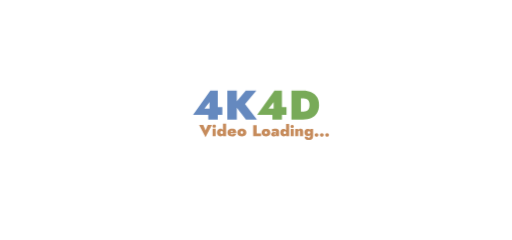
t = 0.00 s
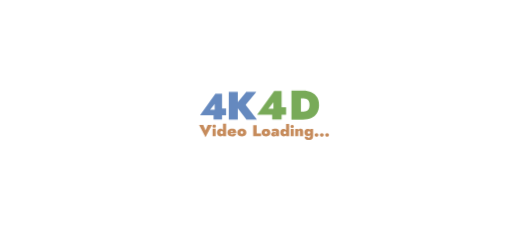
t = 0.50 s
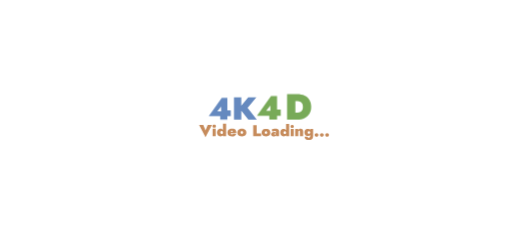
t = 0.90 s
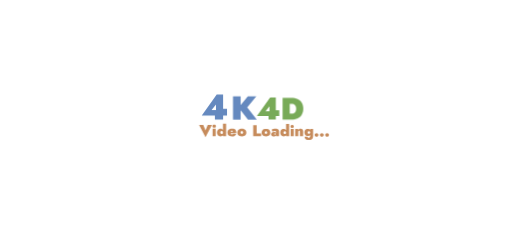
t = 1.30 s
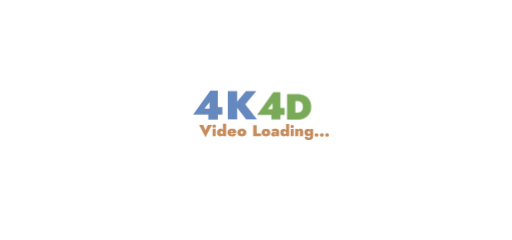
t = 1.70 s
t = 2.10 s: frame unchanged from t = 0.00 s, image omitted

The animated SVG that drew these frames (rendered in a browser with its animation timeline set to each time). Animation: 1 CSS @keyframes rule; one cycle of 2.50 s, repeats indefinitely.

<?xml version="1.0" encoding="utf-8"?>
<!-- Generator: Adobe Illustrator 28.0.0, SVG Export Plug-In . SVG Version: 6.00 Build 0)  -->
<svg version="1.1" id="Layer_1" xmlns="http://www.w3.org/2000/svg" xmlns:xlink="http://www.w3.org/1999/xlink" x="0px"
	y="0px" viewBox="0 0 148.37 69.49" style="enable-background:new 0 0 148.37 69.49;" xml:space="preserve">
	<style type="text/css">
		.st0 {
			fill: #6589BF;
		}

		.st1 {
			fill: #78AA58;
		}

		.st2 {
			fill: #C68B5B;
		}



		@keyframes spinner {
			0% {
				transform: scale(1.0);
			}

			40% {
				transform: scale(0.75);
			}

			80% {
				transform: scale(1.0);
			}

			100% {
				transform: scale(1.0);
			}

		}

		.spin {
			animation: spinner 2s ease-in-out infinite;
			transform-origin: center;
		}

		#delay0 {
			/* animation-direction: reverse; */
			animation-delay: 125ms;
		}

		#delay1 {
			/* animation-direction: reverse; */
			animation-delay: 250ms;
		}

		#delay2 {
			/* animation-direction: reverse; */
			animation-delay: 375ms;
		}

		#delay3 {
			/* animation-direction: reverse; */
			animation-delay: 500ms;
		}
	</style>
	<g>
		<g>
			<path id="delay0" class="st0 spin" d="M60.95,26.19h2.16v8.4h-2.76v-2.11l0.36-0.13v-2.81l-1.48,1.87h3.28l0.2-0.42h1.72v2.22h-8.5
			L60.95,26.19z" />
			<path id="delay1" class="st0 spin" d="M68.63,26.19v8.4h-2.76v-8.4H68.63z M74.29,26.19l-3.28,3.94l3.46,4.46h-3.19l-3.4-4.38
			l3.34-4.02H74.29z" />
			<path id="delay2" class="st1 spin" d="M79.54,26.19h2.16v8.4h-2.76v-2.11l0.36-0.13v-2.81l-1.48,1.87h3.28l0.2-0.42h1.72v2.22h-8.5
			L79.54,26.19z" />
			<path id="delay3" class="st1 spin" d="M87.21,26.19v8.4h-2.75v-8.4H87.21z M86.29,34.59v-2.28h1.36c0.23,0,0.47-0.02,0.71-0.06
			c0.24-0.04,0.46-0.12,0.66-0.25c0.2-0.13,0.36-0.32,0.49-0.58s0.19-0.6,0.19-1.03s-0.06-0.78-0.19-1.03s-0.29-0.45-0.49-0.58
			s-0.42-0.21-0.66-0.25c-0.24-0.04-0.48-0.06-0.71-0.06h-1.36v-2.28h1.48c0.98,0,1.81,0.17,2.51,0.5c0.7,0.34,1.24,0.82,1.61,1.44
			s0.56,1.38,0.56,2.26c0,0.87-0.19,1.62-0.56,2.25c-0.37,0.63-0.91,1.11-1.61,1.45s-1.54,0.5-2.51,0.5H86.29z" />
		</g>
	</g>
	<g>
		<g>
			<path class="st2" d="M74.36,36.25v2.34h1.3v0.84h-2.3v-3.18H74.36z" />
			<path class="st2" d="M75.96,37.8c0.11-0.16,0.26-0.29,0.45-0.38c0.19-0.09,0.41-0.13,0.65-0.13s0.46,0.05,0.65,0.13
			c0.19,0.09,0.34,0.21,0.45,0.38s0.16,0.36,0.16,0.59c0,0.22-0.05,0.42-0.16,0.58c-0.11,0.17-0.26,0.29-0.45,0.38
			c-0.19,0.09-0.41,0.13-0.65,0.13s-0.46-0.05-0.65-0.13c-0.19-0.09-0.34-0.21-0.45-0.38c-0.11-0.17-0.16-0.36-0.16-0.58
			C75.79,38.16,75.85,37.96,75.96,37.8z M76.76,38.6c0.03,0.06,0.08,0.1,0.13,0.13c0.05,0.03,0.11,0.04,0.17,0.04
			s0.12-0.02,0.17-0.04c0.05-0.03,0.09-0.07,0.13-0.13c0.03-0.06,0.05-0.13,0.05-0.21c0-0.08-0.02-0.16-0.05-0.21
			c-0.03-0.06-0.08-0.1-0.13-0.13S77.12,38,77.06,38c-0.06,0-0.12,0.02-0.17,0.05s-0.09,0.08-0.13,0.13
			c-0.03,0.06-0.05,0.13-0.05,0.21C76.71,38.47,76.72,38.54,76.76,38.6z" />
			<path class="st2" d="M79.47,38.87c0.02,0.03,0.05,0.05,0.08,0.06c0.03,0.02,0.06,0.02,0.1,0.02c0.06,0,0.11-0.01,0.17-0.04
			s0.1-0.07,0.13-0.12c0.03-0.06,0.05-0.13,0.05-0.22l0.07,0.27c0,0.13-0.03,0.25-0.1,0.35s-0.16,0.17-0.27,0.22
			c-0.11,0.05-0.25,0.08-0.39,0.08c-0.14,0-0.26-0.02-0.38-0.07c-0.11-0.05-0.21-0.12-0.28-0.22s-0.11-0.22-0.11-0.36
			c0-0.2,0.07-0.36,0.21-0.47c0.14-0.11,0.35-0.17,0.61-0.17c0.11,0,0.22,0.01,0.31,0.03c0.1,0.02,0.19,0.04,0.27,0.08
			c0.08,0.03,0.14,0.07,0.19,0.12v0.36c-0.05-0.05-0.12-0.08-0.21-0.11c-0.09-0.03-0.17-0.04-0.27-0.04c-0.06,0-0.1,0.01-0.14,0.02
			c-0.03,0.01-0.06,0.03-0.08,0.05c-0.02,0.02-0.02,0.05-0.02,0.09C79.44,38.81,79.45,38.84,79.47,38.87z M78.71,37.5
			c0.14-0.06,0.31-0.11,0.49-0.16s0.38-0.07,0.58-0.07c0.2,0,0.38,0.03,0.54,0.08c0.16,0.05,0.29,0.13,0.38,0.24
			c0.09,0.11,0.14,0.23,0.14,0.38v1.46H80V38.2c0-0.04-0.01-0.08-0.02-0.11c-0.01-0.03-0.03-0.06-0.06-0.09
			c-0.03-0.03-0.06-0.05-0.11-0.06c-0.05-0.02-0.1-0.02-0.16-0.02c-0.08,0-0.17,0.01-0.27,0.03s-0.18,0.04-0.25,0.07
			c-0.07,0.03-0.12,0.05-0.15,0.06L78.71,37.5z" />
			<path class="st2" d="M81.35,37.78c0.09-0.16,0.22-0.28,0.37-0.36c0.15-0.08,0.3-0.12,0.46-0.12c0.17,0,0.33,0.05,0.47,0.13
			c0.14,0.09,0.25,0.21,0.33,0.38c0.08,0.16,0.12,0.36,0.12,0.58c0,0.22-0.04,0.42-0.12,0.58c-0.08,0.16-0.19,0.29-0.33,0.38
			c-0.14,0.09-0.3,0.13-0.47,0.13c-0.16,0-0.31-0.04-0.46-0.12c-0.15-0.08-0.27-0.2-0.37-0.37c-0.09-0.16-0.14-0.36-0.14-0.6
			C81.21,38.14,81.25,37.94,81.35,37.78z M82.19,38.59c0.03,0.06,0.08,0.11,0.14,0.15c0.06,0.04,0.12,0.05,0.19,0.05
			c0.06,0,0.12-0.02,0.18-0.05s0.11-0.08,0.14-0.14c0.04-0.06,0.05-0.13,0.05-0.22c0-0.09-0.02-0.16-0.05-0.22
			c-0.04-0.06-0.08-0.11-0.14-0.14c-0.06-0.03-0.12-0.05-0.18-0.05c-0.07,0-0.13,0.02-0.19,0.05c-0.06,0.04-0.1,0.08-0.14,0.14
			c-0.03,0.06-0.05,0.13-0.05,0.21S82.16,38.53,82.19,38.59z M83.78,35.88v3.55h-0.89v-3.55H83.78z" />
			<path class="st2" d="M84.3,36.28c0.09-0.08,0.21-0.12,0.35-0.12c0.14,0,0.25,0.04,0.35,0.12c0.09,0.08,0.14,0.19,0.14,0.32
			S85.1,36.84,85,36.92c-0.09,0.08-0.21,0.12-0.35,0.12c-0.14,0-0.25-0.04-0.35-0.12c-0.09-0.08-0.14-0.19-0.14-0.32
			S84.21,36.36,84.3,36.28z M85.08,37.34v2.09h-0.85v-2.09H85.08z" />
			<path class="st2" d="M86.86,37.94c-0.03-0.05-0.09-0.08-0.18-0.08c-0.05,0-0.1,0.01-0.14,0.03c-0.04,0.02-0.07,0.05-0.09,0.1
			s-0.03,0.1-0.03,0.17v1.27h-0.89v-2.09h0.89v0.3c0.06-0.11,0.14-0.19,0.24-0.26c0.11-0.06,0.24-0.1,0.4-0.1
			c0.28,0,0.49,0.07,0.6,0.2c0.11,0.14,0.17,0.33,0.17,0.58v1.36h-0.93v-1.27C86.9,38.06,86.88,37.99,86.86,37.94z" />
			<path class="st2" d="M88.34,37.74c0.09-0.15,0.22-0.27,0.37-0.34c0.15-0.08,0.3-0.11,0.46-0.11c0.17,0,0.33,0.04,0.47,0.12
			c0.14,0.08,0.25,0.2,0.33,0.35c0.08,0.16,0.12,0.35,0.12,0.57c0,0.22-0.04,0.41-0.12,0.57c-0.08,0.16-0.19,0.27-0.33,0.36
			c-0.14,0.08-0.3,0.12-0.47,0.12c-0.16,0-0.31-0.04-0.46-0.11c-0.15-0.08-0.27-0.19-0.37-0.35c-0.09-0.16-0.14-0.35-0.14-0.59
			C88.19,38.1,88.24,37.9,88.34,37.74z M89.09,39.59c0.01,0.08,0.03,0.13,0.07,0.17c0.03,0.04,0.08,0.06,0.13,0.08
			c0.05,0.02,0.11,0.02,0.17,0.02c0.09,0,0.17-0.02,0.23-0.06c0.06-0.04,0.11-0.09,0.14-0.16c0.03-0.07,0.05-0.16,0.05-0.26v-2.05
			h0.84v2.05c0,0.28-0.05,0.51-0.16,0.68c-0.11,0.17-0.25,0.29-0.44,0.37c-0.18,0.08-0.39,0.11-0.63,0.11c-0.3,0-0.53-0.04-0.7-0.12
			s-0.3-0.19-0.39-0.34c-0.08-0.14-0.14-0.31-0.17-0.5C88.24,39.59,89.09,39.59,89.09,39.59z M89.18,38.54
			c0.03,0.05,0.08,0.09,0.14,0.13c0.06,0.03,0.12,0.04,0.19,0.04c0.06,0,0.12-0.01,0.18-0.04c0.06-0.03,0.11-0.06,0.14-0.12
			c0.04-0.05,0.05-0.12,0.05-0.21c0-0.06-0.01-0.12-0.03-0.16c-0.02-0.05-0.05-0.08-0.09-0.11c-0.04-0.03-0.08-0.05-0.12-0.06
			c-0.05-0.02-0.09-0.02-0.13-0.02c-0.07,0-0.13,0.02-0.19,0.04c-0.06,0.03-0.1,0.07-0.14,0.12c-0.03,0.05-0.05,0.12-0.05,0.2
			C89.13,38.42,89.15,38.48,89.18,38.54z" />
			<path class="st2" d="M91.32,38.68c0.1-0.1,0.23-0.16,0.39-0.16s0.29,0.05,0.39,0.16c0.1,0.1,0.15,0.23,0.15,0.37
			c0,0.14-0.05,0.27-0.15,0.37c-0.1,0.1-0.23,0.16-0.39,0.16c-0.16,0-0.29-0.05-0.39-0.16c-0.1-0.1-0.15-0.23-0.15-0.37
			C91.17,38.91,91.22,38.78,91.32,38.68z" />
			<path class="st2" d="M92.85,38.68c0.1-0.1,0.23-0.16,0.39-0.16c0.16,0,0.29,0.05,0.39,0.16c0.1,0.1,0.15,0.23,0.15,0.37
			c0,0.14-0.05,0.27-0.15,0.37s-0.23,0.16-0.39,0.16c-0.16,0-0.29-0.05-0.39-0.16c-0.1-0.1-0.15-0.23-0.15-0.37
			C92.7,38.91,92.75,38.78,92.85,38.68z" />
			<path class="st2" d="M94.38,38.68c0.1-0.1,0.23-0.16,0.39-0.16c0.16,0,0.29,0.05,0.39,0.16c0.1,0.1,0.15,0.23,0.15,0.37
			c0,0.14-0.05,0.27-0.15,0.37s-0.23,0.16-0.39,0.16c-0.16,0-0.29-0.05-0.39-0.16c-0.1-0.1-0.15-0.23-0.15-0.37
			C94.23,38.91,94.28,38.78,94.38,38.68z" />
		</g>
	</g>
	<g>
		<g>
			<path class="st2" d="M60.18,36.15h1.22l-1.86,3.53l-1.86-3.53h1.22l0.63,1.61L60.18,36.15z" />
			<path class="st2" d="M61.69,36.19c0.1-0.08,0.22-0.13,0.36-0.13s0.26,0.04,0.36,0.13c0.1,0.08,0.15,0.2,0.15,0.33
			c0,0.14-0.05,0.25-0.15,0.33c-0.1,0.08-0.22,0.13-0.36,0.13s-0.26-0.04-0.36-0.13c-0.1-0.08-0.15-0.2-0.15-0.33
			C61.54,36.38,61.59,36.27,61.69,36.19z M62.48,37.28v2.16h-0.88v-2.16H62.48z" />
			<path class="st2" d="M63.01,37.74c0.1-0.17,0.23-0.29,0.38-0.38c0.15-0.08,0.31-0.13,0.47-0.13c0.18,0,0.34,0.04,0.49,0.14
			s0.26,0.22,0.34,0.39c0.08,0.17,0.13,0.37,0.13,0.6c0,0.23-0.04,0.43-0.13,0.6c-0.08,0.17-0.2,0.3-0.34,0.39
			c-0.14,0.09-0.3,0.14-0.49,0.14c-0.16,0-0.32-0.04-0.47-0.13c-0.15-0.08-0.28-0.21-0.38-0.38c-0.1-0.17-0.15-0.38-0.15-0.62
			C62.86,38.11,62.91,37.9,63.01,37.74z M63.88,38.58c0.03,0.06,0.08,0.12,0.14,0.15s0.12,0.06,0.19,0.06
			c0.06,0,0.12-0.02,0.18-0.05s0.11-0.08,0.15-0.15c0.04-0.06,0.06-0.14,0.06-0.23c0-0.09-0.02-0.16-0.06-0.23s-0.09-0.11-0.15-0.15
			s-0.12-0.05-0.18-0.05c-0.07,0-0.13,0.02-0.19,0.06c-0.06,0.04-0.11,0.09-0.14,0.15s-0.05,0.13-0.05,0.22
			C63.83,38.44,63.85,38.51,63.88,38.58z M65.52,35.78v3.67H64.6v-3.67H65.52z" />
			<path class="st2" d="M66.52,39.35c-0.2-0.09-0.36-0.22-0.47-0.39c-0.11-0.17-0.16-0.37-0.16-0.6c0-0.24,0.05-0.44,0.16-0.61
			s0.25-0.3,0.45-0.39c0.19-0.09,0.43-0.13,0.71-0.13c0.27,0,0.5,0.04,0.69,0.12c0.19,0.08,0.33,0.21,0.42,0.37s0.14,0.36,0.14,0.59
			c0,0.04,0,0.08,0,0.12s0,0.08-0.01,0.11h-2.06v-0.44h1.2l-0.18,0.22c0.02-0.03,0.03-0.06,0.05-0.09c0.01-0.03,0.02-0.06,0.02-0.08
			c0-0.08-0.01-0.14-0.04-0.19c-0.02-0.05-0.06-0.09-0.11-0.12s-0.1-0.04-0.16-0.04c-0.08,0-0.15,0.02-0.21,0.06
			c-0.05,0.04-0.09,0.1-0.12,0.18c-0.03,0.08-0.04,0.19-0.04,0.32c0,0.11,0.01,0.2,0.04,0.28s0.07,0.14,0.13,0.18
			c0.06,0.04,0.13,0.06,0.21,0.06c0.11,0,0.21-0.02,0.28-0.05c0.08-0.04,0.13-0.09,0.17-0.16l0.84,0.13
			c-0.12,0.23-0.28,0.41-0.48,0.52c-0.21,0.12-0.46,0.17-0.76,0.17C66.97,39.49,66.72,39.45,66.52,39.35z" />
			<path class="st2" d="M68.93,37.76c0.11-0.17,0.27-0.3,0.47-0.39c0.2-0.09,0.42-0.14,0.67-0.14c0.25,0,0.47,0.04,0.67,0.14
			c0.2,0.09,0.35,0.22,0.47,0.39c0.11,0.17,0.17,0.37,0.17,0.61c0,0.23-0.06,0.43-0.17,0.6c-0.11,0.17-0.27,0.3-0.47,0.39
			c-0.2,0.09-0.42,0.14-0.67,0.14c-0.25,0-0.48-0.04-0.67-0.14c-0.2-0.09-0.35-0.22-0.47-0.39c-0.11-0.17-0.17-0.37-0.17-0.6
			C68.76,38.13,68.81,37.92,68.93,37.76z M69.76,38.58c0.03,0.06,0.08,0.1,0.13,0.13c0.06,0.03,0.11,0.04,0.18,0.04
			c0.06,0,0.12-0.01,0.18-0.04c0.05-0.03,0.1-0.07,0.13-0.13s0.05-0.13,0.05-0.22c0-0.09-0.02-0.16-0.05-0.22S70.3,38.04,70.24,38
			c-0.06-0.03-0.11-0.05-0.18-0.05c-0.06,0-0.12,0.02-0.18,0.05c-0.05,0.03-0.1,0.08-0.13,0.14c-0.03,0.06-0.05,0.13-0.05,0.22
			C69.7,38.45,69.72,38.52,69.76,38.58z" />
		</g>
	</g>
</svg>